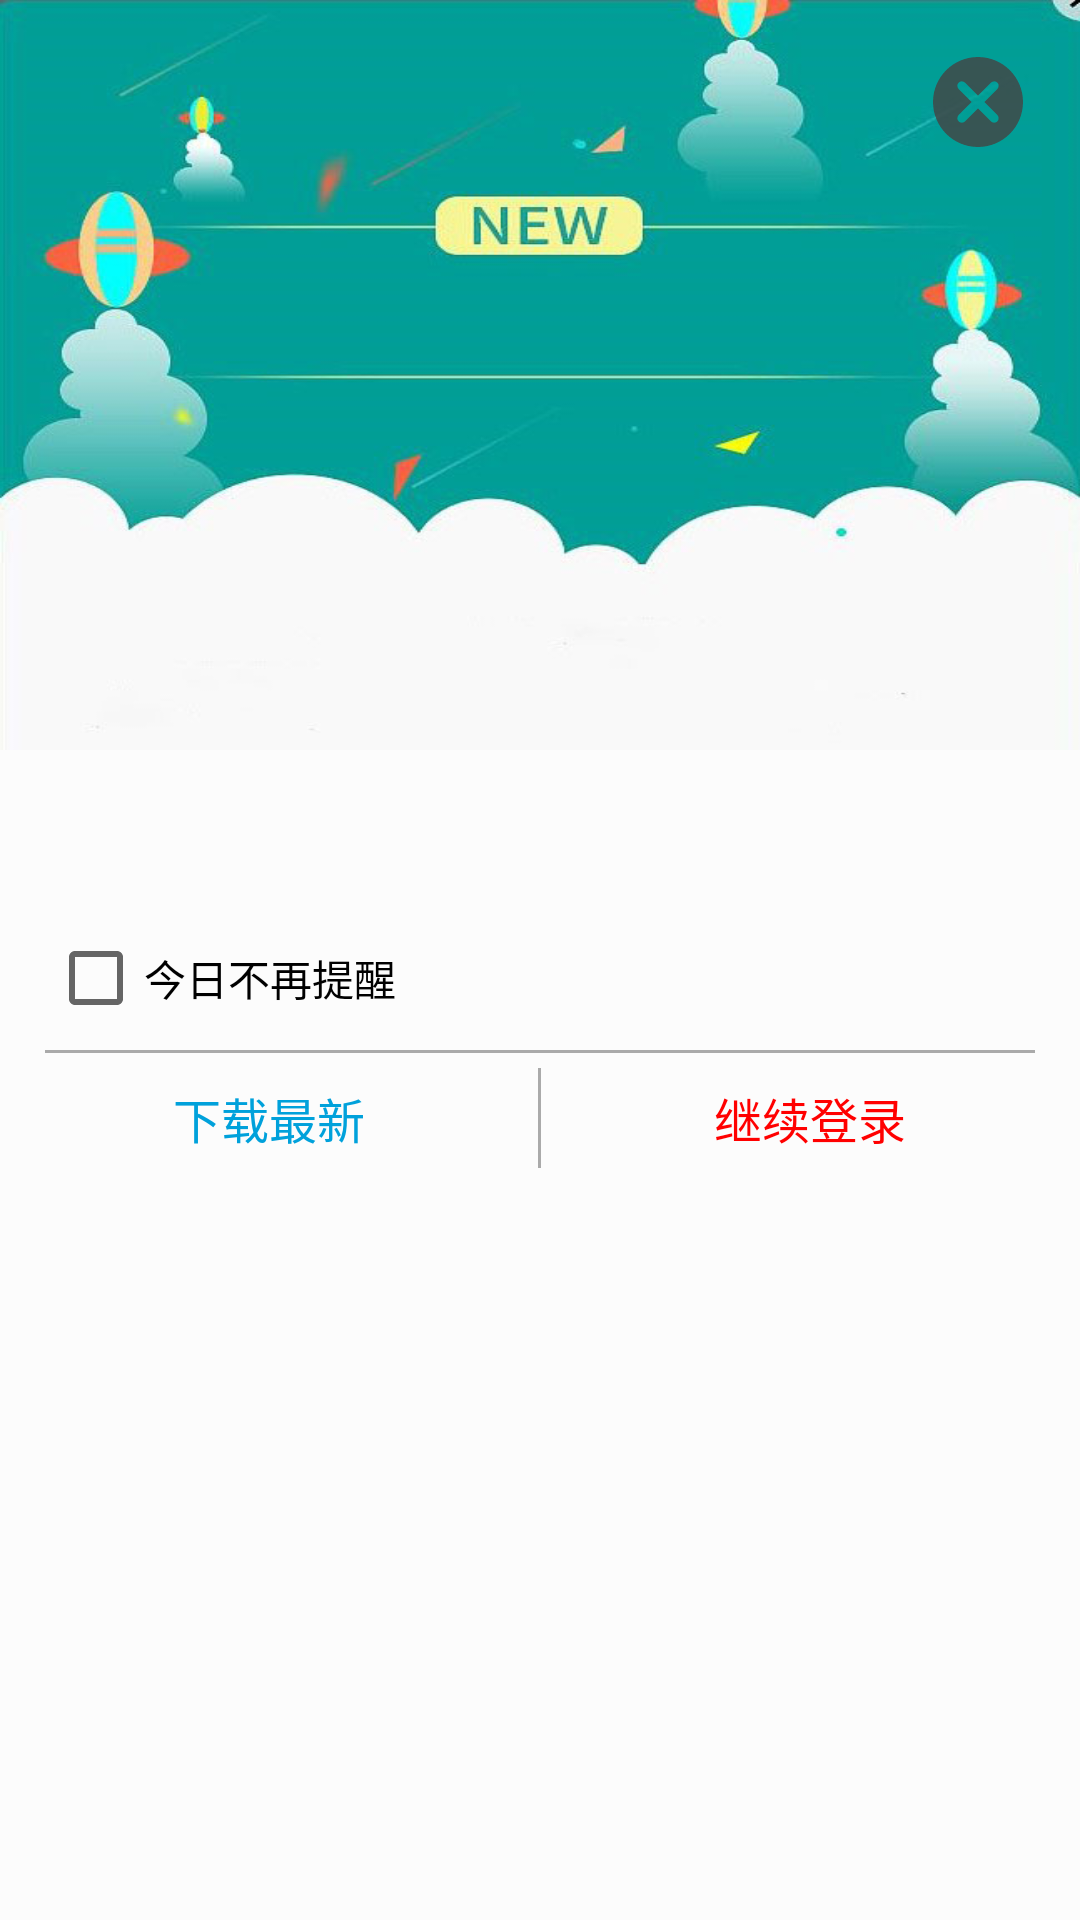

The Android layout XML behind this screen, and the referenced resources:
<!-- AndroidManifest.xml: application theme AppTheme -->
<!-- res/layout/dialog_update_common.xml -->
<?xml version="1.0" encoding="utf-8"?>
<layout xmlns:android="http://schemas.android.com/apk/res/android"
    xmlns:app="http://schemas.android.com/apk/res-auto">

    <LinearLayout
        android:layout_width="match_parent"
        android:layout_height="400dp"
        android:background="@color/half_white"
        android:orientation="vertical">

        <androidx.constraintlayout.widget.ConstraintLayout
            android:id="@+id/linearLayout"
            android:layout_width="match_parent"
            android:layout_height="wrap_content"
            android:minHeight="350dp"
            android:layout_gravity="top">

            <ImageView
                android:id="@+id/imageView"
                android:layout_width="wrap_content"
                android:layout_height="250dp"
                android:paddingBottom="15dp"
                android:background="@mipmap/dialog_update_bg"
                app:layout_constraintEnd_toEndOf="parent"
                app:layout_constraintStart_toStartOf="parent"
                app:layout_constraintTop_toTopOf="parent" />

            <ImageView
                android:id="@+id/ivCancel"
                android:layout_width="wrap_content"
                android:layout_height="wrap_content"
                android:layout_marginTop="16dp"
                android:layout_marginEnd="16dp"
                app:layout_constraintEnd_toEndOf="parent"
                app:layout_constraintTop_toTopOf="parent"
                app:srcCompat="@drawable/ic_round_cancel_24" />

            <CheckBox
                android:id="@+id/cbIsRemind"
                android:layout_width="wrap_content"
                android:layout_height="wrap_content"
                android:layout_marginStart="16dp"
                android:text="今日不再提醒"
                android:layout_marginBottom="8dp"
                android:textSize="14sp"
                app:layout_constraintBottom_toBottomOf="parent"
                app:layout_constraintStart_toStartOf="parent" />

            <TextView
                android:id="@+id/tvVersionId"
                android:layout_width="wrap_content"
                android:layout_height="wrap_content"
                android:layout_marginBottom="15dp"
                android:gravity="center"
                android:textSize="16sp"
                app:layout_constraintBottom_toTopOf="@+id/cbIsRemind"
                app:layout_constraintEnd_toEndOf="@+id/imageView"
                app:layout_constraintStart_toStartOf="parent" />
        </androidx.constraintlayout.widget.ConstraintLayout>

        <View
            android:background="@android:color/darker_gray"
            android:layout_width="match_parent"
            android:layout_marginStart="15dp"
            android:layout_marginEnd="15dp"
            android:layout_height="1dp" />

        <LinearLayout
            android:layout_width="match_parent"
            android:layout_height="wrap_content"
            android:orientation="horizontal"
            android:paddingBottom="10dp"
            app:layout_constraintBottom_toBottomOf="@+id/linearLayout2"
            app:layout_constraintEnd_toEndOf="@+id/linearLayout2"
            app:layout_constraintStart_toStartOf="@+id/linearLayout">

            <TextView
                android:id="@+id/tvLoadNew"
                android:layout_width="0dp"
                android:layout_height="wrap_content"
                android:layout_weight="1"
                android:gravity="center"
                android:paddingTop="10dp"
                android:paddingBottom="10dp"
                android:text="下载最新"
                android:textColor="@color/qq_blue_pressed"
                android:textSize="16sp" />

            <View
                android:background="@android:color/darker_gray"
                android:layout_width="1dp"
                android:layout_marginTop="5dp"
                android:layout_marginBottom="5dp"
                android:layout_height="match_parent" />

            <TextView
                android:id="@+id/tvLogin"
                android:layout_width="0dp"
                android:layout_height="match_parent"
                android:layout_weight="1"
                android:gravity="center"
                android:paddingTop="10dp"
                android:paddingBottom="10dp"
                android:textColor="@color/qq_red"
                android:text="继续登录"
                android:textSize="16sp" />
        </LinearLayout>
    </LinearLayout>
</layout>
<!-- resources referenced by this layout -->
<resources>
  <color name="half_white">#80FFFFFF</color>
  <color name="qq_blue_pressed">#00a1db</color>
  <color name="qq_red">#ff0000</color>
  <!-- drawable ic_round_cancel_24 (drawable) -->
  <vector android:alpha="0.81"
      android:height="36dp"
      android:tint="#434242"
      android:viewportHeight="24"
      android:viewportWidth="24"
      android:width="36dp"
      xmlns:android="http://schemas.android.com/apk/res/android">
      <path
          android:fillColor="@android:color/white"
          android:pathData="M12,2C6.47,2 2,6.47 2,12s4.47,10 10,10 10,-4.47 10,-10S17.53,2 12,2zM16.3,16.3c-0.39,0.39 -1.02,0.39 -1.41,0L12,13.41 9.11,16.3c-0.39,0.39 -1.02,0.39 -1.41,0 -0.39,-0.39 -0.39,-1.02 0,-1.41L10.59,12 7.7,9.11c-0.39,-0.39 -0.39,-1.02 0,-1.41 0.39,-0.39 1.02,-0.39 1.41,0L12,10.59l2.89,-2.89c0.39,-0.39 1.02,-0.39 1.41,0 0.39,0.39 0.39,1.02 0,1.41L13.41,12l2.89,2.89c0.38,0.38 0.38,1.02 0,1.41z" />
  </vector>
  <!-- mipmap dialog_update_bg: jpg bitmap (mipmap-mdpi, 61266 bytes) -->
  <style name="AppTheme" parent="Theme.AppCompat.Light.NoActionBar">
          
          <item name="android:fitsSystemWindows">true</item>
          <item name="colorPrimary">@color/colorPrimary</item>
          <item name="colorPrimaryDark">@color/colorPrimaryDark</item>
          <item name="colorAccent">@color/colorAccent</item>
      </style>
  <color name="colorPrimary">#00acff</color>
  <color name="colorPrimaryDark">#00acff</color>
  <color name="colorAccent">#00acff</color>
</resources>
